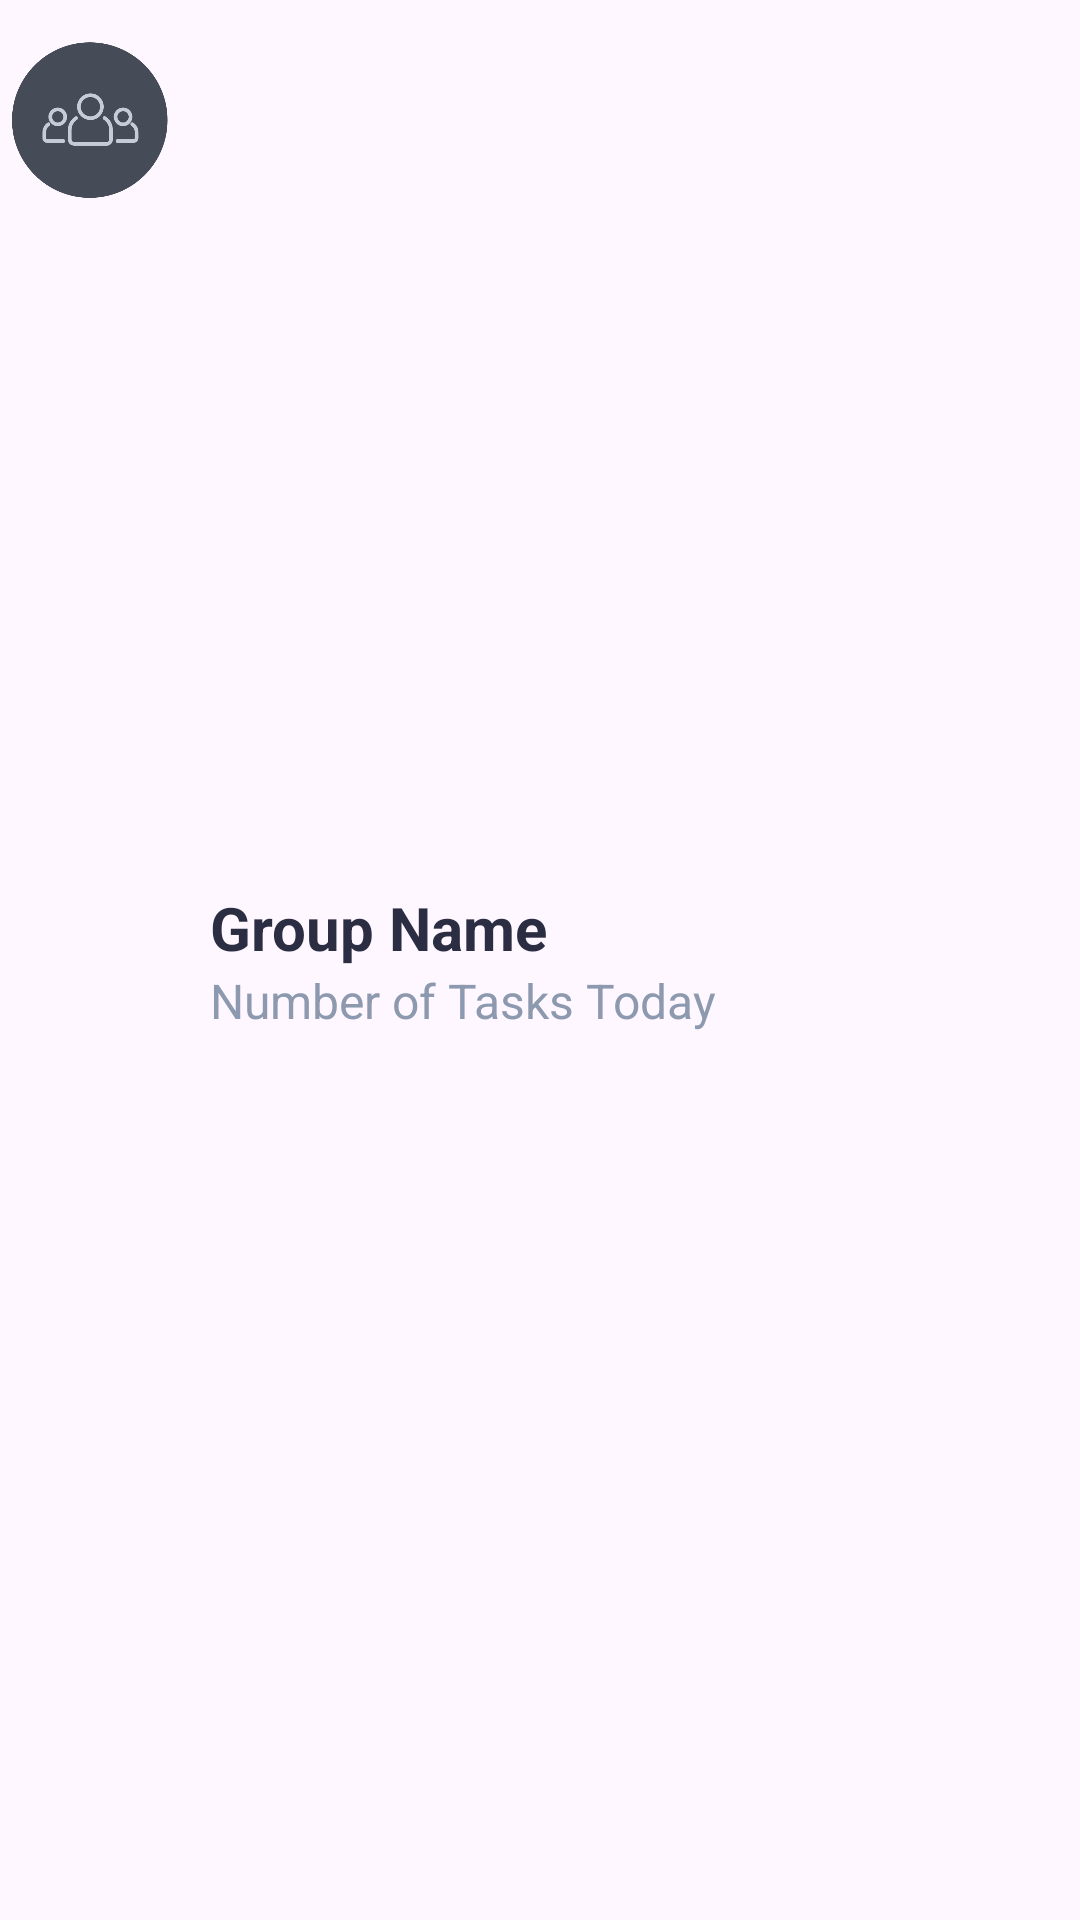

This screen was rendered from an Android layout file. Write that file and the resources it references.
<!-- AndroidManifest.xml: application theme Theme.MobileComputingGP -->
<!-- res/layout/main_groups_listview_item.xml -->
<LinearLayout xmlns:android="http://schemas.android.com/apk/res/android"
    android:id="@+id/group_item"
    android:layout_width="match_parent"
    android:layout_height="wrap_content"
    android:orientation="horizontal"
    android:paddingTop="10dp"
    android:paddingBottom="10dp"
    android:background="@color/transparent">

    <ImageView
        android:layout_width="60dp"
        android:layout_height="60dp"
        android:src="@drawable/default_group_icon"
        android:layout_marginRight="10dp"/>

    <LinearLayout
        android:layout_width="wrap_content"
        android:layout_height="wrap_content"
        android:orientation="vertical"
        android:layout_gravity="center">

        <TextView
            android:id="@+id/group_name"
            android:layout_width="wrap_content"
            android:layout_height="wrap_content"
            android:text="Group Name"
            android:textSize="20sp"
            android:textStyle="bold"
            android:textColor="@color/text_regular"/>

        <TextView
            android:id="@+id/tasks_today"
            android:layout_width="wrap_content"
            android:layout_height="wrap_content"
            android:text="Number of Tasks Today"
            android:textColor="@color/text_small"
            android:textSize="16sp"/>

    </LinearLayout>

</LinearLayout>
<!-- resources referenced by this layout -->
<resources>
  <color name="text_regular">#2B2D42</color>
  <color name="text_small">#8D99AE</color>
  <color name="transparent">#00000000</color>
  <!-- drawable default_group_icon: png bitmap (drawable, 29151 bytes) -->
  <style name="Theme.MobileComputingGP" parent="Base.Theme.MobileComputingGP" />
  <style name="Base.Theme.MobileComputingGP" parent="Theme.Material3.DayNight.NoActionBar">
          
          
          <item name="android:typeface">sans</item>
      </style>
</resources>
